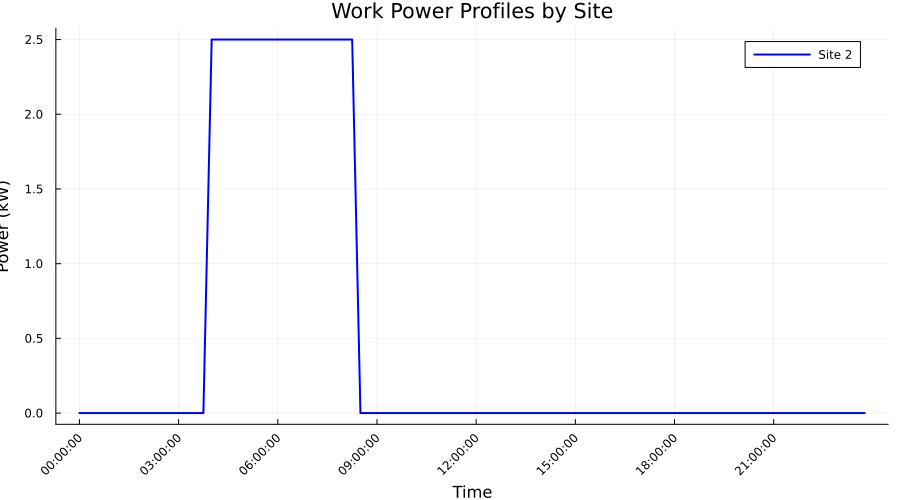

Data behind this chart, as committed beside it:
Time_Period, Time_Label, Site_2_Work_Power_kW, Total_Work_Power_kW
1, 00:00:00, 0.0, 0.0
2, 00:15:00, 0.0, 0.0
3, 00:30:00, 0.0, 0.0
4, 00:45:00, 0.0, 0.0
5, 01:00:00, 0.0, 0.0
6, 01:15:00, 0.0, 0.0
7, 01:30:00, 0.0, 0.0
8, 01:45:00, 0.0, 0.0
9, 02:00:00, 0.0, 0.0
10, 02:15:00, 0.0, 0.0
11, 02:30:00, 0.0, 0.0
12, 02:45:00, 0.0, 0.0
13, 03:00:00, 0.0, 0.0
14, 03:15:00, 0.0, 0.0
15, 03:30:00, 0.0, 0.0
16, 03:45:00, 0.0, 0.0
17, 04:00:00, 2.5, 2.5
18, 04:15:00, 2.5, 2.5
19, 04:30:00, 2.5, 2.5
20, 04:45:00, 2.5, 2.5
21, 05:00:00, 2.5, 2.5
22, 05:15:00, 2.5, 2.5
23, 05:30:00, 2.5, 2.5
24, 05:45:00, 2.5, 2.5
25, 06:00:00, 2.5, 2.5
26, 06:15:00, 2.5, 2.5
27, 06:30:00, 2.5, 2.5
28, 06:45:00, 2.5, 2.5
29, 07:00:00, 2.5, 2.5
30, 07:15:00, 2.5, 2.5
31, 07:30:00, 2.5, 2.5
32, 07:45:00, 2.5, 2.5
33, 08:00:00, 2.5, 2.5
34, 08:15:00, 2.5, 2.5
35, 08:30:00, 0.0, 0.0
36, 08:45:00, 0.0, 0.0
37, 09:00:00, 0.0, 0.0
38, 09:15:00, 0.0, 0.0
39, 09:30:00, 0.0, 0.0
40, 09:45:00, 0.0, 0.0
41, 10:00:00, 0.0, 0.0
42, 10:15:00, 0.0, 0.0
43, 10:30:00, 0.0, 0.0
44, 10:45:00, 0.0, 0.0
45, 11:00:00, 0.0, 0.0
46, 11:15:00, 0.0, 0.0
47, 11:30:00, 0.0, 0.0
48, 11:45:00, 0.0, 0.0
49, 12:00:00, 0.0, 0.0
50, 12:15:00, 0.0, 0.0
51, 12:30:00, 0.0, 0.0
52, 12:45:00, 0.0, 0.0
53, 13:00:00, 0.0, 0.0
54, 13:15:00, 0.0, 0.0
55, 13:30:00, 0.0, 0.0
56, 13:45:00, 0.0, 0.0
57, 14:00:00, 0.0, 0.0
58, 14:15:00, 0.0, 0.0
59, 14:30:00, 0.0, 0.0
60, 14:45:00, 0.0, 0.0
... 36 more rows
